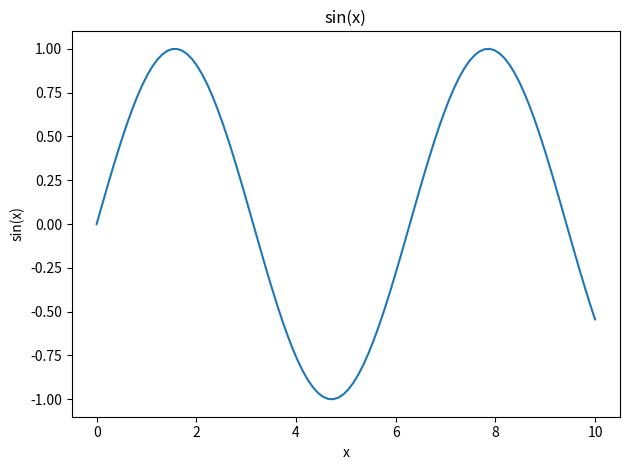

Write Python code to recreate this figure.
import numpy as np
import pandas as pd
import matplotlib.pyplot as plt

def main():
    df = pd.DataFrame({'x': np.linspace(0, 10, 100)})
    df['y'] = np.sin(df['x'])
    print(df.head())
    plt.plot(df['x'], df['y'])
    plt.title('sin(x)')
    plt.xlabel('x')
    plt.ylabel('sin(x)')
    plt.tight_layout()
    plt.savefig('plot.png')
    print('Saved plot.png')

if __name__ == '__main__':
    main()
